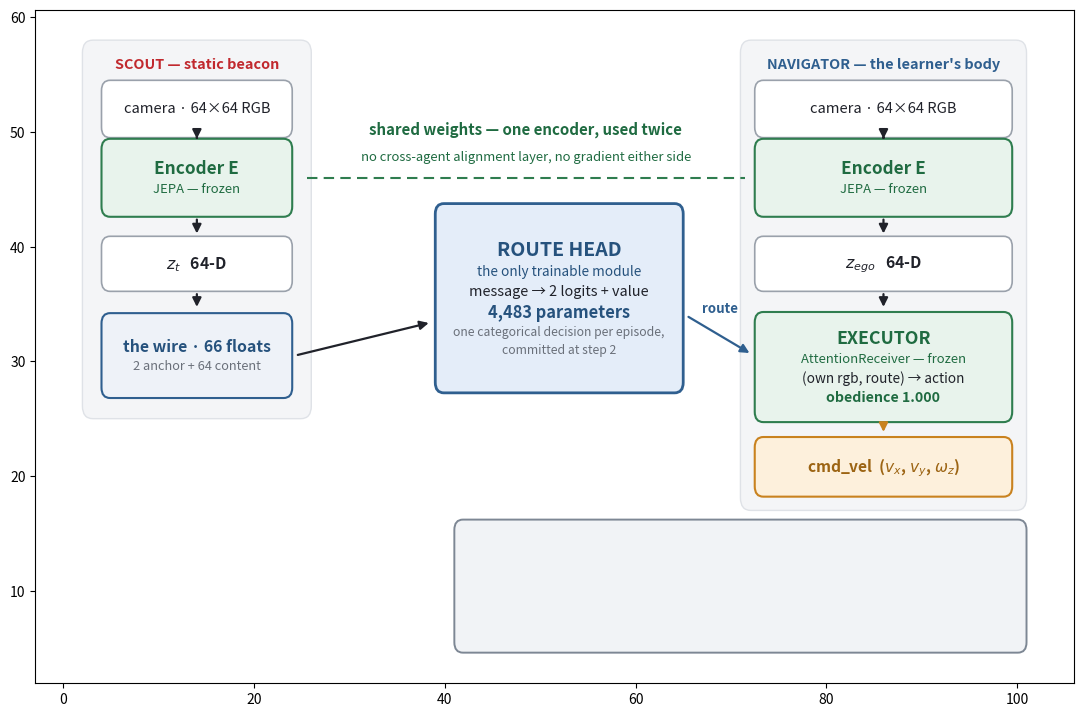

The matplotlib source for this figure: (Note: this script raises an exception after producing the figure.)
"""Figure — the race v8 pipeline, drawn as a closed loop.

Tier 1's box-and-arrow language: frozen modules green, trainable blue, action
output amber, and (new here) the learning signal in red.

The design point: a pipeline diagram that makes a training claim should draw
the training signal, not assert it in a caption. The whole result is that a
single scalar episode return — which names nothing, supervises nothing, and
arrives only at the end — recruits a frozen task-agnostic latent. So the
return is an arrow, the world that produces it is a node, and the two paths
that do NOT exist (head has no ego input, executor has no message input) are
stated where they belong, beneath the module they constrain.

Every number is checked against the code: RouteHead(66) has 4,483 parameters,
ROUTE_DIM = 2, DECIDE_STEP = 2, and the executor is built with
broadcast_dim=0 (rl/train_race_route.py).

    python rl/plot_fig_pipeline.py
"""

from __future__ import annotations

import argparse
from pathlib import Path

import matplotlib

matplotlib.use("Agg")
import matplotlib.pyplot as plt
from matplotlib.patches import FancyArrowPatch, FancyBboxPatch, Rectangle

TEXT_DARK = "#20222a"
NOTE_GRAY = "#6a707a"

FROZEN_FACE, FROZEN_EDGE, FROZEN_TEXT = "#e8f3ec", "#2f7d4f", "#1f6b41"
TRAIN_FACE, TRAIN_EDGE, TRAIN_TEXT = "#e4edf9", "#2f5f8f", "#26527d"
ACTION_FACE, ACTION_EDGE, ACTION_TEXT = "#fdf0dc", "#c9821f", "#9c6413"
PLAIN_FACE, PLAIN_EDGE = "#ffffff", "#9aa1ab"
PANEL_FACE = "#f4f5f7"
WORLD_FACE, WORLD_EDGE = "#f1f3f6", "#7d8794"
GRAD_RED = "#c1292e"
HAZARD_C = "#C44E52"


def box(ax, cx, cy, w, h, lines, *, face, edge, lw=1.5, dashed=False, zorder=5):
    """lines = [(text, fontsize, weight, style, color), ...] stacked and centered."""
    ax.add_patch(FancyBboxPatch((cx - w / 2, cy - h / 2), w, h,
                                boxstyle="round,pad=0.0,rounding_size=0.9",
                                facecolor=face, edgecolor=edge, linewidth=lw,
                                linestyle=(0, (4, 2)) if dashed else "solid",
                                zorder=zorder))
    gaps = [fs for _, fs, _, _, _ in lines]
    total = sum(g * 0.115 for g in gaps) + 0.55 * (len(lines) - 1)
    y = cy + total / 2
    for text, fs, weight, style, color in lines:
        y -= fs * 0.115 / 2
        ax.text(cx, y, text, ha="center", va="center", fontsize=fs,
                fontweight=weight, style=style, color=color, zorder=zorder + 1)
        y -= fs * 0.115 / 2 + 0.55


def arrow(ax, p0, p1, *, color=TEXT_DARK, lw=1.6, dashed=False, mut=13, zorder=6):
    ax.add_patch(FancyArrowPatch(p0, p1, arrowstyle="-|>", mutation_scale=mut,
                                 color=color, linewidth=lw,
                                 linestyle=(0, (4.5, 2.5)) if dashed else "solid",
                                 zorder=zorder))


def panel(ax, x0, x1, y0, y1, title, color):
    ax.add_patch(FancyBboxPatch((x0, y0), x1 - x0, y1 - y0,
                                boxstyle="round,pad=0.0,rounding_size=1.1",
                                facecolor=PANEL_FACE, edgecolor="#dfe2e7",
                                linewidth=1.0, zorder=1))
    ax.text((x0 + x1) / 2, y1 - 2.1, title, ha="center", va="center",
            fontsize=10.4, fontweight="bold", style="italic", color=color, zorder=3)


def draw(ax, overhead):
    # The wire lives at the bottom of the scout's stack so both agent columns
    # reach down the frame; that is what closes the dead quadrant a shorter
    # sender column would leave under it.
    panel(ax, 2, 26, 25, 58, "SCOUT \u2014 static beacon", GRAD_RED)
    panel(ax, 71, 101, 17, 58, "NAVIGATOR \u2014 the learner's body", TRAIN_EDGE)

    SX, NX = 14, 86
    y_cam, y_enc, y_z = 52.0, 46.0, 38.5

    for cx, w in ((SX, 20), (NX, 27)):
        box(ax, cx, y_cam, w, 5.0,
            [("camera \u00b7 64\u00d764 RGB", 10.6, "normal", "normal", TEXT_DARK)],
            face=PLAIN_FACE, edge=PLAIN_EDGE, lw=1.2)
        box(ax, cx, y_enc, w, 6.8,
            [("Encoder E", 12.4, "bold", "normal", FROZEN_TEXT),
             ("JEPA \u2014 frozen", 9.4, "normal", "italic", FROZEN_TEXT)],
            face=FROZEN_FACE, edge=FROZEN_EDGE)
        arrow(ax, (cx, y_cam - 2.5), (cx, y_enc + 3.4))
        arrow(ax, (cx, y_enc - 3.4), (cx, y_z + 2.4))

    box(ax, SX, y_z, 20, 4.8,
        [("$z_t$   64-D", 11.4, "bold", "normal", TEXT_DARK)],
        face=PLAIN_FACE, edge=PLAIN_EDGE, lw=1.2)
    box(ax, NX, y_z, 27, 4.8,
        [("$z_{ego}$   64-D", 11.4, "bold", "normal", TEXT_DARK)],
        face=PLAIN_FACE, edge=PLAIN_EDGE, lw=1.2)

    # one encoder, used twice — no alignment layer anywhere
    ax.plot([25.5, 71.5], [y_enc, y_enc], color=FROZEN_EDGE, lw=1.5,
            ls=(0, (5, 3)), zorder=2)
    ax.text(48.5, y_enc + 4.2, "shared weights \u2014 one encoder, used twice",
            ha="center", va="center", fontsize=10.8, fontweight="bold",
            color=FROZEN_TEXT)
    ax.text(48.5, y_enc + 1.8, "no cross-agent alignment layer, no gradient either side",
            ha="center", va="center", fontsize=9.4, style="italic", color=FROZEN_TEXT)

    # ---- the wire ---------------------------------------------------------
    box(ax, SX, 30.5, 20, 7.4,
        [("the wire \u00b7 66 floats", 11.4, "bold", "normal", TRAIN_TEXT),
         ("2 anchor + 64 content", 9.2, "normal", "italic", NOTE_GRAY)],
        face="#eef2f8", edge=TRAIN_EDGE, lw=1.5)
    arrow(ax, (SX, y_z - 2.4), (SX, 34.5))

    # ---- the route head ---------------------------------------------------
    box(ax, 52, 35.5, 26, 16.5,
        [("ROUTE HEAD", 14.0, "bold", "normal", TRAIN_TEXT),
         ("the only trainable module", 9.8, "normal", "italic", TRAIN_TEXT),
         ("message \u2192 2 logits + value", 10.4, "normal", "normal", TEXT_DARK),
         ("4,483 parameters", 11.8, "bold", "normal", TRAIN_TEXT),
         ("one categorical decision per episode,", 8.8, "normal", "italic", NOTE_GRAY),
         ("committed at step 2", 8.8, "normal", "italic", NOTE_GRAY)],
        face=TRAIN_FACE, edge=TRAIN_EDGE, lw=2.0)
    arrow(ax, (24.3, 30.5), (38.6, 33.4))

    # ---- executor and action ---------------------------------------------
    box(ax, NX, 29.5, 27, 9.6,
        [("EXECUTOR", 12.8, "bold", "normal", FROZEN_TEXT),
         ("AttentionReceiver \u2014 frozen", 9.4, "normal", "italic", FROZEN_TEXT),
         ("(own rgb, route) \u2192 action", 9.8, "normal", "normal", TEXT_DARK),
         ("obedience 1.000", 10.2, "bold", "normal", FROZEN_TEXT)],
        face=FROZEN_FACE, edge=FROZEN_EDGE)
    arrow(ax, (NX, y_z - 2.4), (NX, 34.5))
    arrow(ax, (65.3, 34.0), (72.2, 30.6), color=TRAIN_EDGE)
    ax.text(68.9, 34.6, "route", ha="center", va="center", fontsize=9.6,
            fontweight="bold", color=TRAIN_EDGE)

    box(ax, NX, 20.8, 27, 5.2,
        [("cmd_vel  ($v_x$, $v_y$, $\\omega_z$)", 11.2, "bold", "normal", ACTION_TEXT)],
        face=ACTION_FACE, edge=ACTION_EDGE)
    arrow(ax, (NX, 24.6), (NX, 23.6), color=ACTION_EDGE)

    # ---- the world: a full-width floor the whole pipeline stands on -------
    box(ax, 71, 10.4, 60, 11.6, [], face=WORLD_FACE, edge=WORLD_EDGE, lw=1.4)
    img = plt.imread(overhead)
    ax.imshow(img, extent=[43.4, 53.6, 5.3, 15.5], aspect="auto", zorder=6)
    ax.add_patch(Rectangle((43.4, 5.3), 10.2, 10.2, facecolor="none",
                           edgecolor=WORLD_EDGE, linewidth=1.0, zorder=7))
    ax.text(78.5, 13.6, "THE WORLD", ha="center", va="center", fontsize=12.6,
            fontweight="bold", color=TEXT_DARK, zorder=7)
    ax.text(78.5, 10.7, "the hazard slab prices a wrong turn", ha="center",
            va="center", fontsize=10.0, style="italic", color=NOTE_GRAY, zorder=7)
    ax.text(78.5, 7.7, "no instructor, no label \u2014 the return is all that comes back",
            ha="center", va="center", fontsize=10.0, style="italic",
            color=HAZARD_C, zorder=7)
    arrow(ax, (NX, 18.1), (NX, 16.5), color=ACTION_EDGE)

    # the return: straight up into the head, and nowhere else. It runs in the
    # one clear lane between the note and the navigator column.
    arrow(ax, (46, 16.3), (46, 27.0), color=GRAD_RED, lw=1.9, dashed=True)
    ax.text(47.8, 23.6, "episode return \u2014 one scalar,\nthe only gradient in the system",
            ha="left", va="center", fontsize=10.4, fontweight="bold",
            color=GRAD_RED, linespacing=1.35)
    ax.text(47.8, 19.6, "it names nothing", ha="left", va="center", fontsize=9.4,
            style="italic", color=GRAD_RED)

    # ---- the two paths that do not exist ----------------------------------
    ax.add_patch(FancyBboxPatch((2, 5.0), 38, 17.0,
                                boxstyle="round,pad=0.0,rounding_size=0.9",
                                facecolor="#fdf0f0", edgecolor=GRAD_RED,
                                linewidth=1.4, zorder=5))
    ax.text(21, 19.6, "Message-dependence is architectural,\nnot inferred",
            ha="center", va="center", fontsize=11.0, fontweight="bold",
            color=GRAD_RED, zorder=6, linespacing=1.3)
    for i, line in enumerate((
            "the head has no ego input \u2014 it never",
            "     sees the navigator's camera",
            "the executor has no message input \u2014",
            "     built with broadcast_dim = 0",
            "so the route bit can only have come",
            "     off the wire")):
        bullet = "\u2022  " if i % 2 == 0 else "    "
        ax.text(4.2, 15.9 - i * 1.85, bullet + line, ha="left", va="center",
                fontsize=9.6, color=TEXT_DARK, zorder=6)

    ax.set_xlim(0.5, 102.5)
    ax.set_ylim(3.5, 59.5)
    ax.set_aspect("equal")
    ax.axis("off")


def main():
    ap = argparse.ArgumentParser()
    ap.add_argument("--overhead", default="spike/out/hires/overhead_s2.png")
    ap.add_argument("--out", default="plots/diagrams/fig_tier2_pipeline.png")
    args = ap.parse_args()

    # sized so the axes aspect matches the 102x56 content box exactly —
    # otherwise aspect="equal" letterboxes it with white bars
    fig, ax = plt.subplots(figsize=(13.4, 8.75))
    draw(ax, args.overhead)

    fig.suptitle("The race v8 pipeline \u2014 4,483 trainable parameters, and a scalar that names nothing",
                 fontsize=16.5, fontweight="bold", y=0.978)
    fig.text(0.5, 0.937,
             "encode \u2192 broadcast \u2192 decide \u2192 execute \u2192 the world prices the mistake",
             ha="center", va="center", fontsize=11.4, color=NOTE_GRAY, style="italic")

    handles = [
        FancyBboxPatch((0, 0), 1, 1, boxstyle="round,pad=0.0", facecolor=FROZEN_FACE,
                       edgecolor=FROZEN_EDGE, label="frozen (no gradient)"),
        FancyBboxPatch((0, 0), 1, 1, boxstyle="round,pad=0.0", facecolor=TRAIN_FACE,
                       edgecolor=TRAIN_EDGE, label="trainable"),
        FancyBboxPatch((0, 0), 1, 1, boxstyle="round,pad=0.0", facecolor=ACTION_FACE,
                       edgecolor=ACTION_EDGE, label="action output"),
        FancyBboxPatch((0, 0), 1, 1, boxstyle="round,pad=0.0", facecolor=WORLD_FACE,
                       edgecolor=WORLD_EDGE, label="the world"),
        plt.Line2D([0], [0], color=FROZEN_EDGE, lw=1.5, ls=(0, (5, 3)),
                   label="shared weights"),
        plt.Line2D([0], [0], color=GRAD_RED, lw=1.7, ls=(0, (4.5, 2.5)),
                   label="learning signal"),
    ]
    fig.legend(handles=handles, loc="lower center", ncol=6, frameon=False,
               fontsize=10.2, bbox_to_anchor=(0.5, 0.008))

    fig.subplots_adjust(left=0.005, right=0.995, top=0.912, bottom=0.072)
    Path(args.out).parent.mkdir(parents=True, exist_ok=True)
    fig.savefig(args.out, dpi=220, facecolor="white")
    print(f"wrote {args.out}")


if __name__ == "__main__":
    main()
